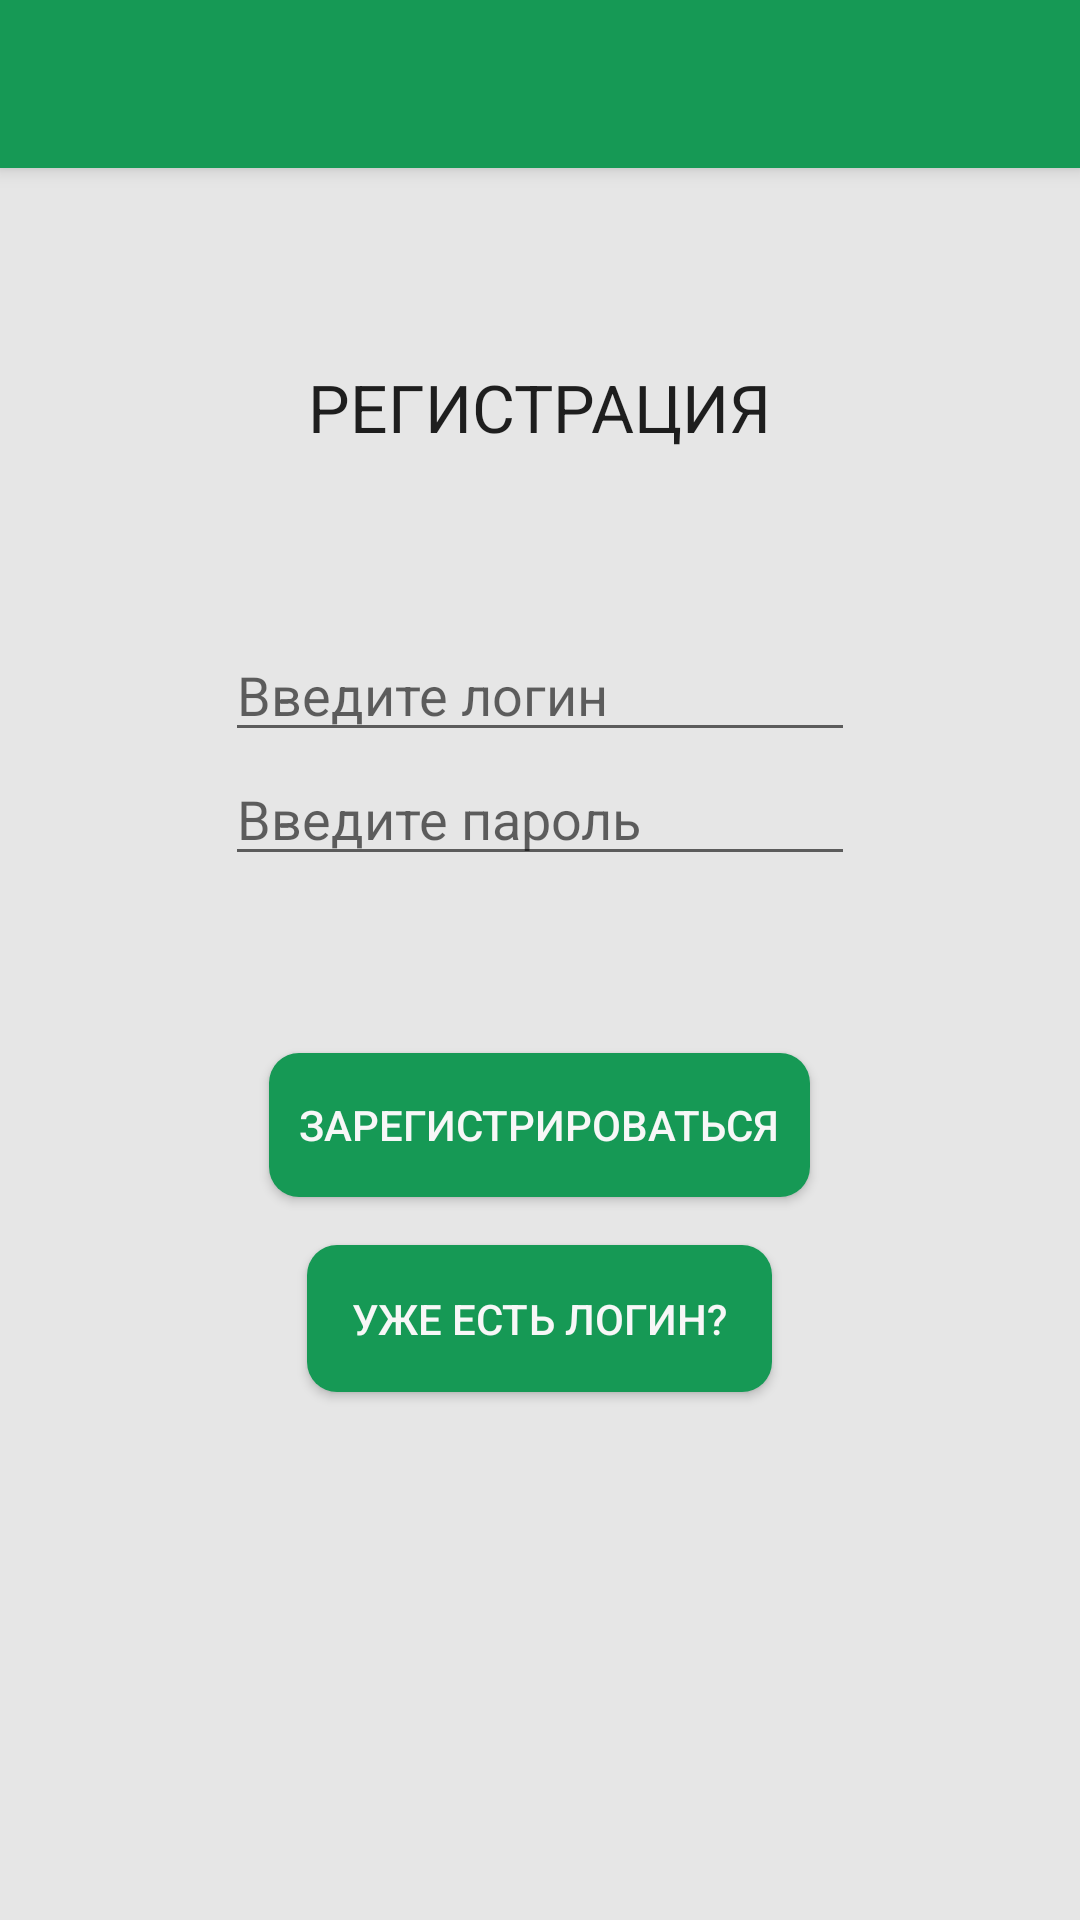

This screen was rendered from an Android layout file. Write that file and the resources it references.
<!-- AndroidManifest.xml: application theme AppTheme -->
<!-- res/layout/user_registration_layout.xml -->
<?xml version="1.0" encoding="utf-8"?>
<RelativeLayout xmlns:android="http://schemas.android.com/apk/res/android"
    android:orientation="vertical" android:layout_width="match_parent"
    android:layout_height="match_parent"
    android:background="@color/backGroundDark">
    <include layout="@layout/toolbar"
        android:id="@+id/include" />

    <TextView
        android:layout_width="wrap_content"
        android:layout_height="wrap_content"
        android:textAppearance="?android:attr/textAppearanceLarge"
        android:text="@string/titleRegister"
        android:id="@+id/txtPassword"
        android:layout_below="@+id/include"
        android:layout_centerHorizontal="true"
        android:layout_marginTop="@dimen/marginLoginTxt" />

    <EditText
        android:id="@+id/edRegister"
        android:layout_width="wrap_content"
        android:layout_height="wrap_content"
        android:inputType="textPersonName"
        android:hint="@string/inputLogin"
        android:ems="10"
        android:layout_marginTop="@dimen/marginLoginEd"
        android:layout_below="@+id/txtPassword"
        android:layout_centerHorizontal="true" />

    <EditText
        android:id="@+id/edRegPassw"
        android:layout_width="wrap_content"
        android:layout_height="wrap_content"
        android:inputType="textPassword"
        android:hint="@string/inputPass"
        android:ems="10"
        android:layout_below="@+id/edRegister"
        android:layout_alignLeft="@+id/edRegister"
        android:layout_alignStart="@+id/edRegister" />

    <Button
        android:id="@+id/regBtn"
        android:layout_width="wrap_content"
        android:layout_height="wrap_content"
        android:textColor="@color/white"
        android:background="@drawable/button_rounded_all"
        android:padding="@dimen/padding_field"
        android:text="@string/registerButton"
        android:layout_below="@+id/edRegPassw"
        android:layout_centerHorizontal="true"
        android:layout_marginTop="@dimen/regAct_btn_margin" />

    <Button
        android:id="@+id/logToActiv"
        android:layout_width="wrap_content"
        android:layout_height="wrap_content"
        android:textColor="@color/white"
        android:background="@drawable/button_rounded_all"
        android:text="@string/logBtnActivity"
        android:padding="@dimen/text_items"
        android:layout_below="@+id/regBtn"
        android:layout_centerHorizontal="true"
        android:layout_marginTop="@dimen/field_size" />
</RelativeLayout>
<!-- res/layout/toolbar.xml (included above) -->
<?xml version="1.0" encoding="utf-8"?>
<android.support.v7.widget.Toolbar
    xmlns:android="http://schemas.android.com/apk/res/android"
    xmlns:app="http://schemas.android.com/apk/res-auto"
    android:id="@+id/toolbar"
    android:layout_width="match_parent"
    android:layout_height="wrap_content"
    android:background="?attr/colorPrimary"
    android:fitsSystemWindows="true"
    android:elevation="@dimen/toolbar_elevation"
    app:theme="@style/ThemeOverlay.AppCompat.Dark.ActionBar"
    app:popupTheme="@style/Theme.AppCompat.Light"/>
<!-- resources referenced by this layout -->
<resources>
  <color name="backGroundDark">#e6e6e6</color>
  <color name="white">#F7F7F7</color>
  <dimen name="field_size">16dp</dimen>
  <dimen name="marginLoginEd">59dp</dimen>
  <dimen name="marginLoginTxt">65dp</dimen>
  <dimen name="padding_field">10dp</dimen>
  <dimen name="regAct_btn_margin">59dp</dimen>
  <dimen name="text_items">15dp</dimen>
  <dimen name="toolbar_elevation">4dp</dimen>
  <!-- drawable button_rounded_all (drawable) -->
  <?xml version="1.0" encoding="utf-8"?>
  <selector
      xmlns:android="http://schemas.android.com/apk/res/android">
      <item>
          <shape>
              <solid android:color="@color/primary"/>
              <corners android:radius="10.0dip" />
          </shape>
      </item>
  </selector>
  <string name="inputLogin">Введите логин</string>
  <string name="inputPass">Введите пароль</string>
  <string name="logBtnActivity">Уже есть логин?</string>
  <string name="registerButton">Зарегистрироваться</string>
  <string name="titleRegister">РЕГИСТРАЦИЯ</string>
  <style name="AppTheme" parent="Theme.AppCompat.Light.NoActionBar">
          
          <item name="colorPrimary">@color/primary</item>
          <item name="colorAccent">@color/fabcolor</item>
          <item name="windowActionModeOverlay">true</item>
          <item name="actionModeStyle">@style/LoftActionMode</item>
      </style>
  <color name="primary">#169955</color>
  <color name="fabcolor">#5a9199</color>
  <style name="LoftActionMode" parent="Base.Widget.AppCompat.ActionMode">
          <item name="background">@color/primary</item>
          <item name="backgroundSplit">@color/primary</item>
      </style>
</resources>
